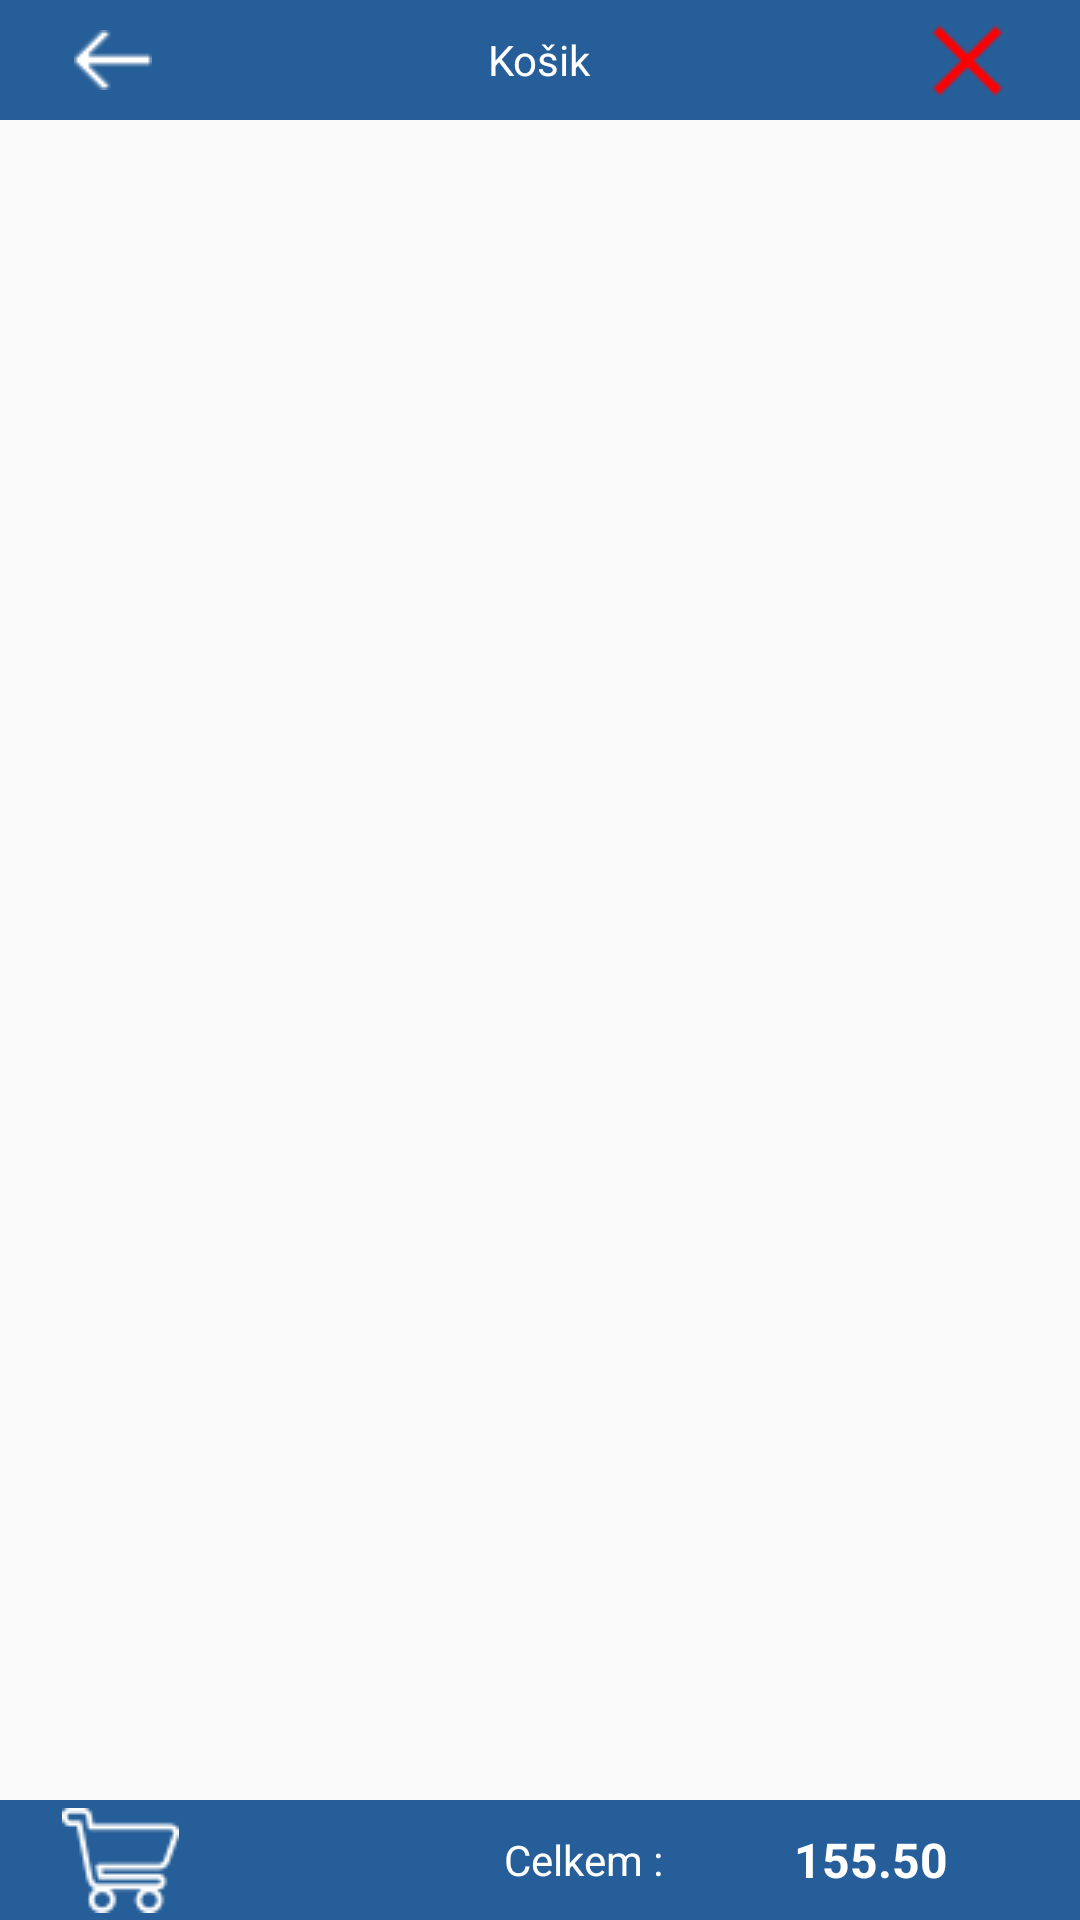

Android layout source for this screen:
<!-- AndroidManifest.xml: application theme AppTheme -->
<!-- res/layout/activity_basket.xml -->
<?xml version="1.0" encoding="utf-8"?>
<android.support.constraint.ConstraintLayout xmlns:android="http://schemas.android.com/apk/res/android"
    xmlns:app="http://schemas.android.com/apk/res-auto"
    xmlns:tools="http://schemas.android.com/tools"
    android:id="@+id/clBase"
    android:layout_width="match_parent"
    android:layout_height="match_parent"
    android:paddingLeft="0dp"
    android:paddingTop="0dp"
    android:paddingRight="0dp"
    android:paddingBottom="0dp"
    tools:context=".MainActivity">

    <LinearLayout
        android:id="@+id/linearLayoutTop"
        android:layout_width="0dp"
        android:layout_height="wrap_content"
        android:background="@color/winshop_dark_blue"
        android:orientation="horizontal"
        app:layout_constraintEnd_toEndOf="parent"
        app:layout_constraintStart_toStartOf="parent"
        app:layout_constraintTop_toTopOf="parent">

        <ImageButton
            android:id="@+id/btnBack"
            android:layout_width="40dp"
            android:layout_height="40dp"
            android:layout_weight="1"
            android:background="@color/winshop_dark_blue"
            app:srcCompat="@drawable/btn_back" />

        <TextView
            android:id="@+id/tvNazev"
            android:layout_width="wrap_content"
            android:layout_height="match_parent"
            android:layout_weight="5"
            android:gravity="center"
            android:text="Košik"
            android:textColor="@color/white" />

        <ImageButton
            android:id="@+id/btnDelete"
            android:layout_width="40dp"
            android:layout_height="40dp"
            android:layout_weight="1"
            android:background="@color/winshop_dark_blue"
            app:srcCompat="@drawable/btn_del" />
    </LinearLayout>


    <ListView
        android:id="@+id/lvItems"
        android:layout_width="match_parent"
        android:layout_height="0dp"
        android:clickable="true"
        android:divider="@null"
        android:dividerHeight="0dp"
        app:layout_constraintBottom_toTopOf="@+id/linearLayoutBottom"
        app:layout_constraintEnd_toEndOf="parent"
        app:layout_constraintStart_toStartOf="parent"
        app:layout_constraintTop_toBottomOf="@+id/linearLayoutTop"></ListView>

    <LinearLayout
        android:id="@+id/linearLayoutBottom"
        android:layout_width="match_parent"
        android:layout_height="wrap_content"
        android:background="@color/winshop_dark_blue"
        android:orientation="horizontal"
        app:layout_constraintBottom_toBottomOf="parent"
        app:layout_constraintEnd_toEndOf="parent"
        app:layout_constraintHorizontal_bias="0.0"
        app:layout_constraintStart_toStartOf="parent">

        <ImageButton
            android:id="@+id/btnBasket"
            android:layout_width="80dp"
            android:layout_height="40dp"
            android:background="@color/winshop_dark_blue"
            app:srcCompat="@drawable/shop_basket" />

        <TextView
            android:id="@+id/textView3"
            android:layout_width="wrap_content"
            android:layout_height="match_parent"
            android:layout_weight="1"
            android:gravity="center_vertical"
            android:text="Celkem :"
            android:textAlignment="textEnd"
            android:textColor="@color/white" />

        <TextView
            android:id="@+id/tvCelkem"
            android:layout_width="wrap_content"
            android:layout_height="match_parent"
            android:layout_weight="1"
            android:gravity="center"
            android:text="155.50"
            android:textColor="@color/white"
            android:textSize="16sp"
            android:textStyle="bold" />

    </LinearLayout>


</android.support.constraint.ConstraintLayout>
<!-- resources referenced by this layout -->
<resources>
  <color name="white">#FFFFFFFF</color>
  <color name="winshop_dark_blue">#255e98</color>
  <!-- drawable btn_back: png bitmap (drawable, 251 bytes) -->
  <!-- drawable btn_del: png bitmap (drawable, 429 bytes) -->
  <!-- drawable shop_basket: png bitmap (drawable, 1265 bytes) -->
  <style name="AppTheme" parent="Theme.AppCompat.Light.NoActionBar">
          
          <item name="colorPrimary">@color/colorPrimary</item>
          <item name="colorPrimaryDark">@color/colorPrimaryDark</item>
          <item name="colorAccent">@color/colorAccent</item>
      </style>
  <color name="colorPrimary">#3F51B5</color>
  <color name="colorPrimaryDark">#303F9F</color>
  <color name="colorAccent">#FF4081</color>
</resources>
